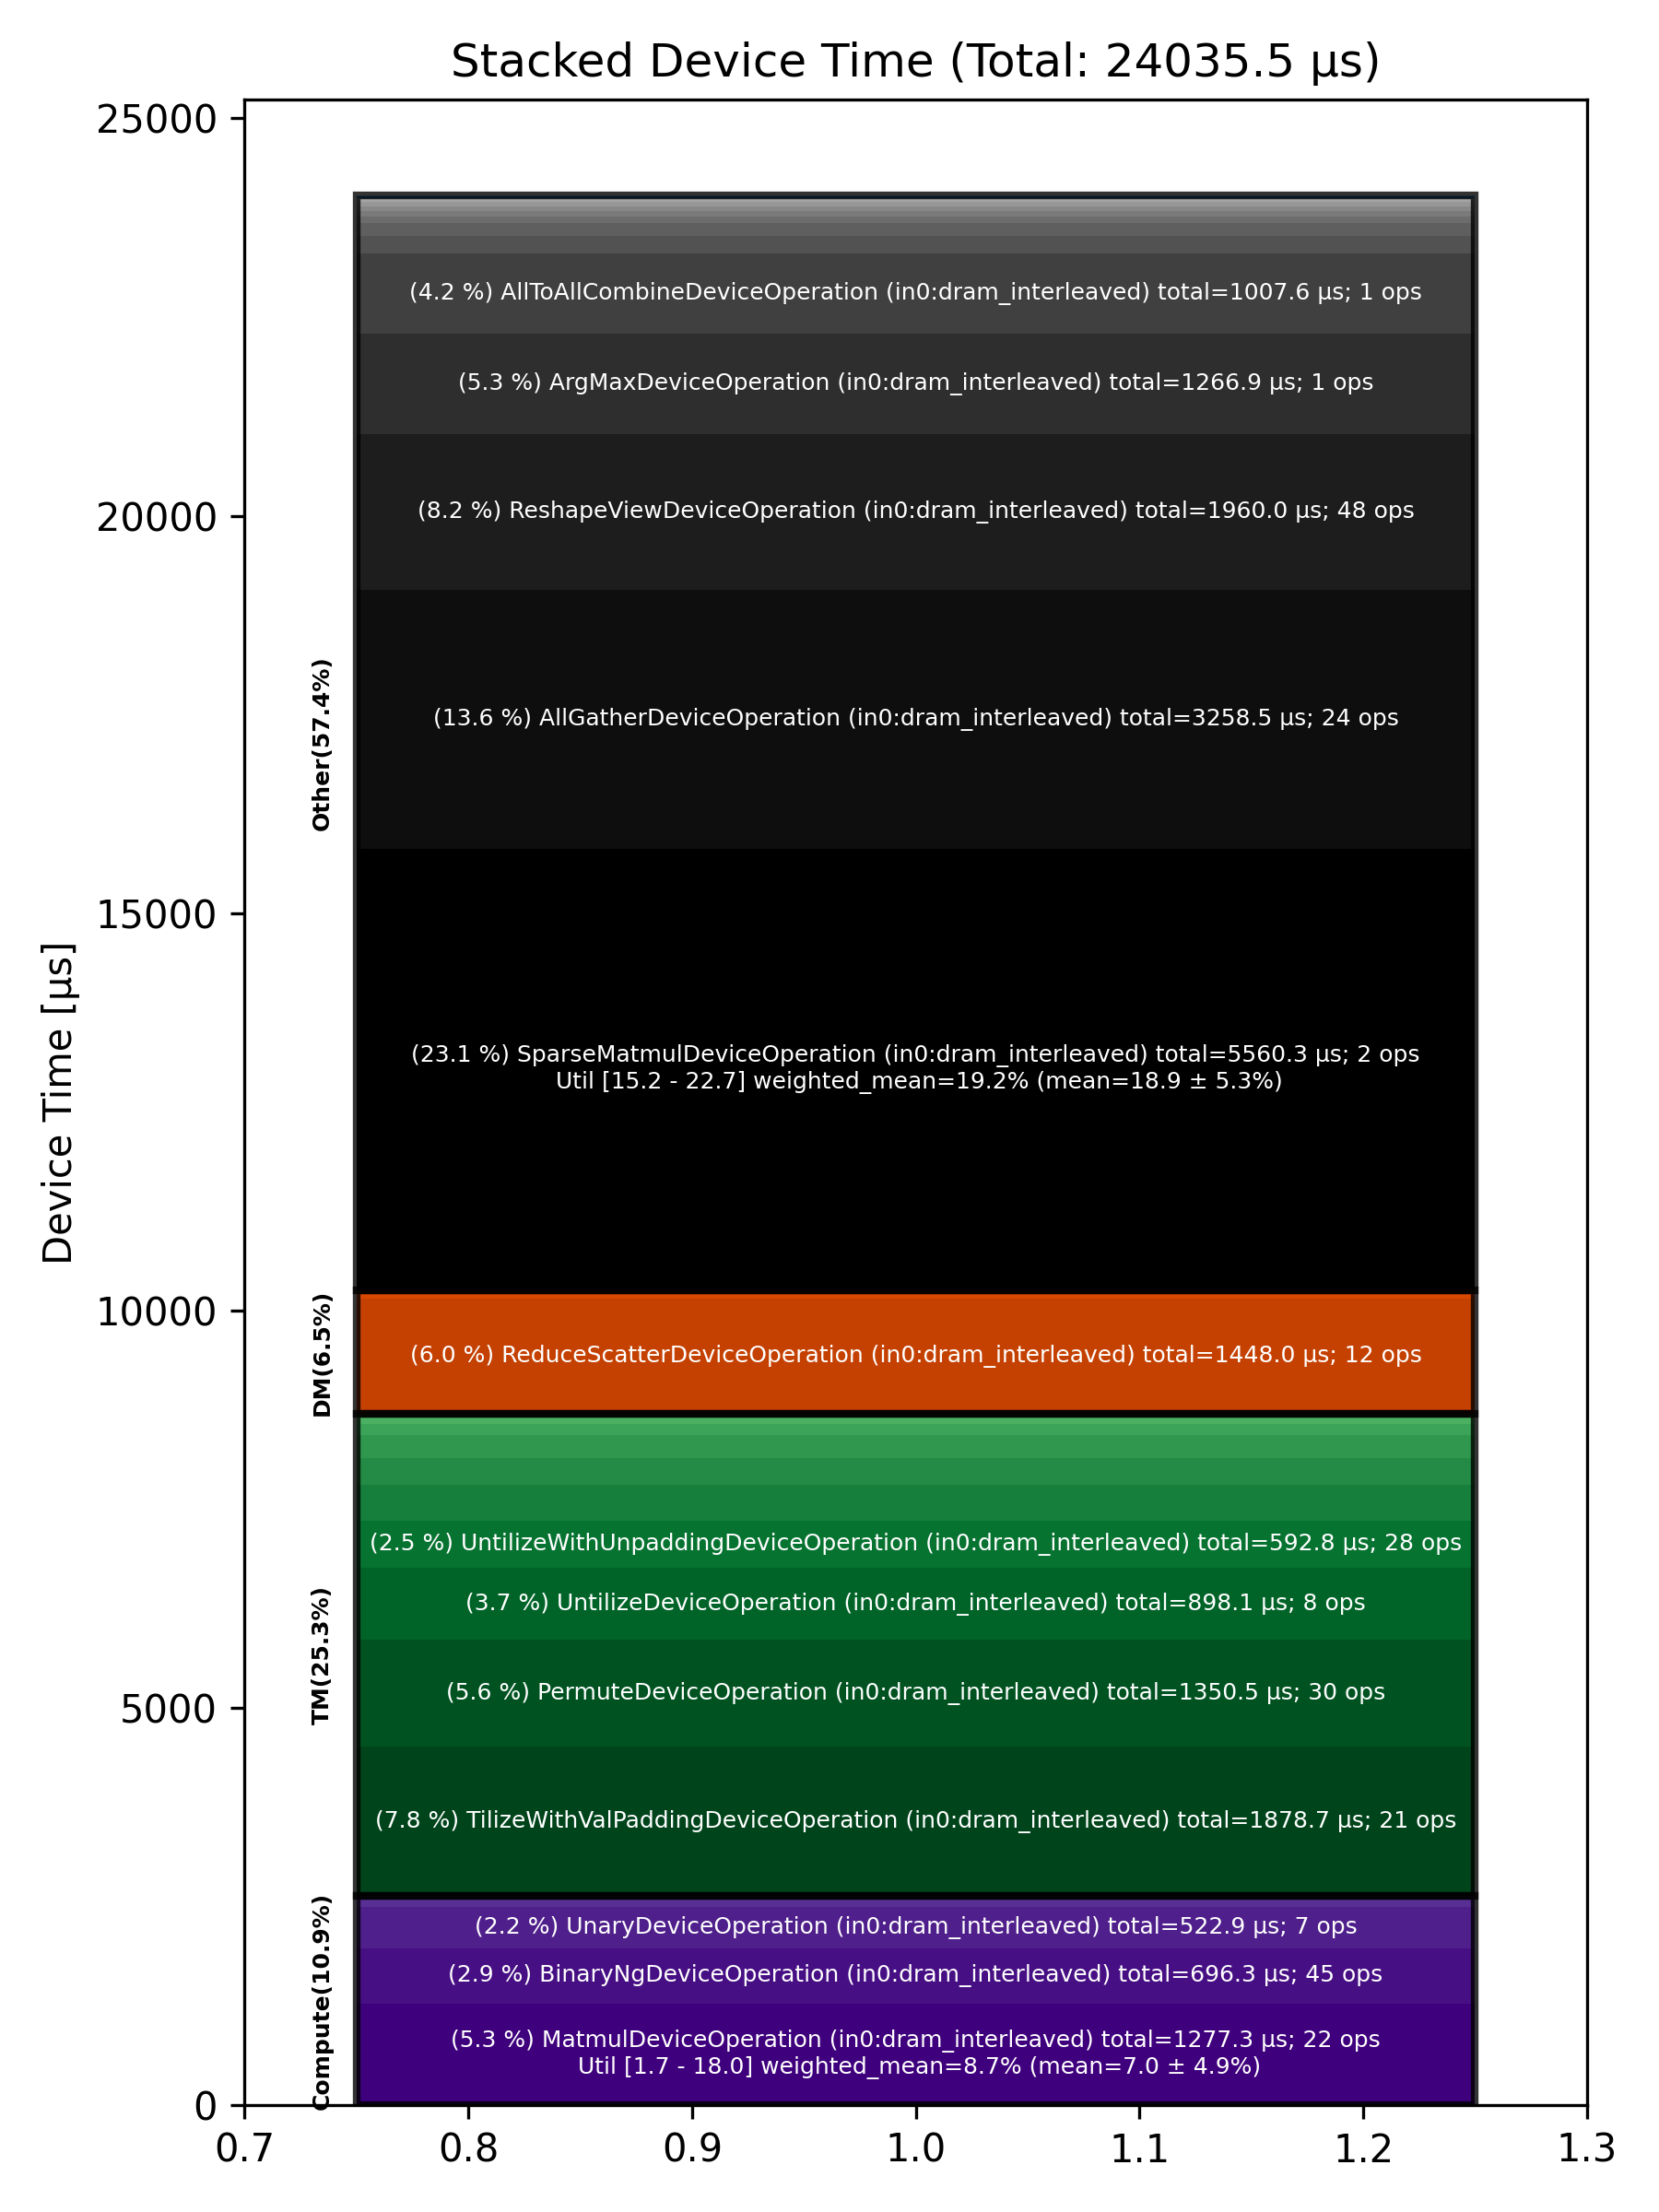

The file beside this chart, header and first rows:
Total % [%], Op Code, Device Time Sum [μs], Op Count, Op Category, Min FLOPs [%], Max FLOPs [%], Mean FLOPs [%], Std FLOPs [%], Weighted Mean FLOPs [%]
23.13, SparseMatmulDeviceOperation (in0:dram_in…, 5560, 2, Other, 15.15, 22.67, 18.91, 5.32, 19.21
13.56, AllGatherDeviceOperation (in0:dram_inter…, 3258, 24, Other, , , , , 
8.15, ReshapeViewDeviceOperation (in0:dram_int…, 1960, 48, Other, , , , , 
7.82, TilizeWithValPaddingDeviceOperation (in0…, 1879, 21, TM, , , , , 
6.02, ReduceScatterDeviceOperation (in0:dram_i…, 1448, 12, DM, , , , , 
5.62, PermuteDeviceOperation (in0:dram_interle…, 1350, 30, TM, , , , , 
5.31, MatmulDeviceOperation (in0:dram_interlea…, 1277, 22, Compute, 1.65, 17.95, 6.99, 4.89, 8.72
5.27, ArgMaxDeviceOperation (in0:dram_interlea…, 1267, 1, Other, , , , , 
4.19, AllToAllCombineDeviceOperation (in0:dram…, 1008, 1, Other, , , , , 
3.74, UntilizeDeviceOperation (in0:dram_interl…, 898.1, 8, TM, , , , , 
2.90, BinaryNgDeviceOperation (in0:dram_interl…, 696.3, 45, Compute, , , , , 
2.47, UntilizeWithUnpaddingDeviceOperation (in…, 592.8, 28, TM, , , , , 
2.18, UnaryDeviceOperation (in0:dram_interleav…, 522.9, 7, Compute, , , , , 
1.89, SliceDeviceOperation (in0:dram_interleav…, 455.1, 43, TM, , , , , 
1.42, TransposeDeviceOperation (in0:dram_inter…, 341.2, 12, TM, , , , , 
1.17, TernaryDeviceOperation (in0:dram_interle…, 282.2, 13, TM, , , , , 
0.88, AllToAllDispatchDeviceOperation (in0:dra…, 211.1, 1, Other, , , , , 
0.72, MoeExpertTokenRemapDeviceOperation (in0:…, 172.2, 1, Other, , , , , 
0.58, TypecastDeviceOperation (in0:dram_interl…, 140.3, 45, TM, , , , , 
0.39, ConcatDeviceOperation (in0:dram_interlea…, 92.76, 15, TM, , , , , 
0.37, LayerNormDeviceOperation (in0:dram_inter…, 89.57, 6, Compute, , , , , 
0.31, LayerNormPreAllGatherDeviceOperation (in…, 75.16, 5, Other, , , , , 
0.29, FullDeviceOperation, 70.48, 1, Other, , , , , 
0.24, CopyDeviceOperation (in0:nd_sharded), 58.72, 1, DM, , , , , 
0.23, SdpaDecodeDeviceOperation (in0:dram_inte…, 56.36, 2, Other, , , , , 
0.23, DeepseekGroupedGateDeviceOperation (in0:…, 55.14, 1, Other, , , , , 
0.21, DeepseekMoEPostCombineTilizeDeviceOperat…, 51.49, 1, Other, , , , , 
0.15, ReduceDeviceOperation (in0:dram_interlea…, 35.19, 6, Compute, , , , , 
0.14, PagedUpdateCacheDeviceOperation (in0:dra…, 32.62, 6, DM, , , , , 
0.12, MeshPartitionDeviceOperation (in0:dram_i…, 28.44, 2, Other, , , , , 
0.09, TilizeDeviceOperation (in0:dram_interlea…, 21.83, 6, TM, , , , , 
0.07, FillPadDeviceOperation (in0:dram_interle…, 17.89, 5, TM, , , , , 
0.05, InterleavedToShardedDeviceOperation (in0…, 11.64, 6, DM, , , , , 
0.03, EmbeddingsDeviceOperation (in0:dram_inte…, 7.56, 2, Compute, , , , , 
0.03, FastReduceNCDeviceOperation (in0:dram_in…, 7.40, 4, Other, , , , , 
0.01, RepeatDeviceOperation (in0:dram_interlea…, 3.43, 2, Other, , , , , 
